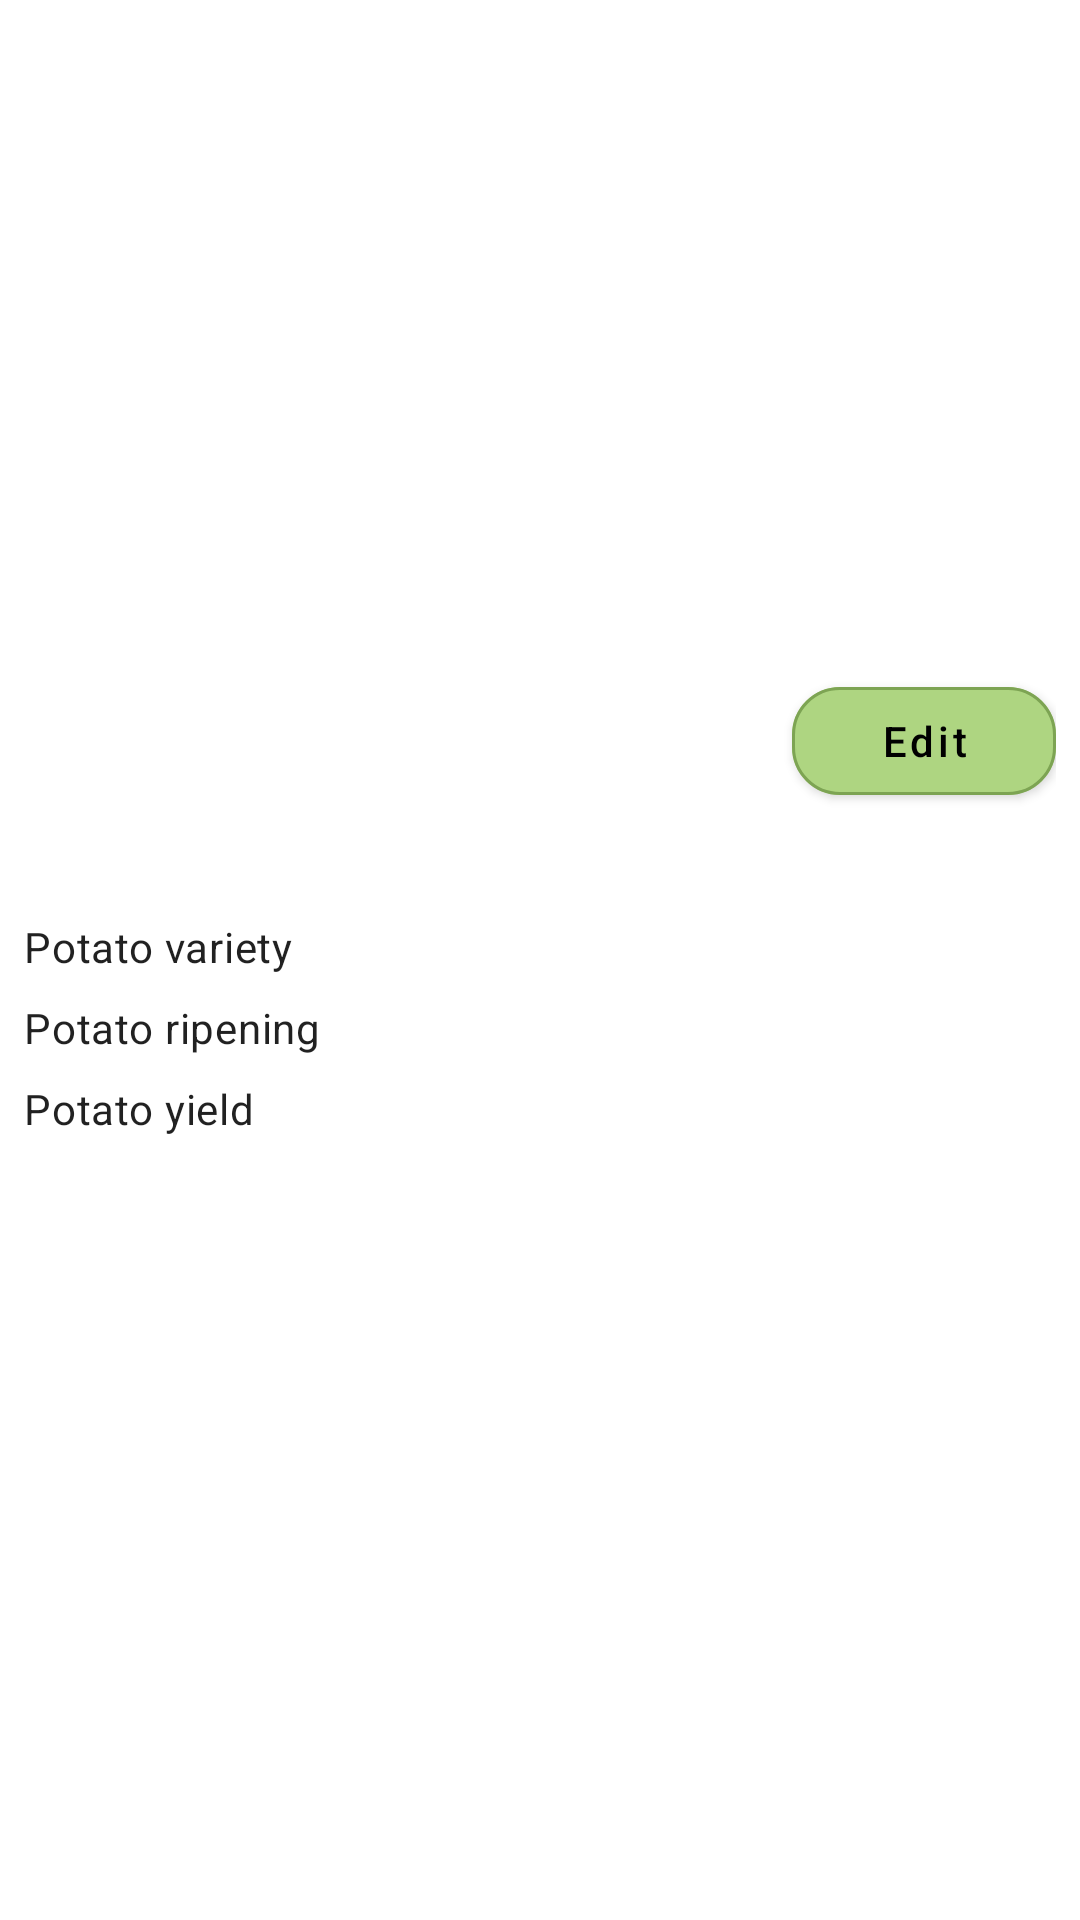

Layout XML and referenced resources for this Android screen:
<!-- AndroidManifest.xml: application theme Theme.PotatoHandbook -->
<!-- res/layout/fragment_potato_detail.xml -->
<?xml version="1.0" encoding="utf-8"?>
<androidx.core.widget.NestedScrollView xmlns:android="http://schemas.android.com/apk/res/android"
    xmlns:app="http://schemas.android.com/apk/res-auto"
    xmlns:tools="http://schemas.android.com/tools"
    android:layout_width="match_parent"
    android:layout_height="match_parent" >

    <androidx.constraintlayout.widget.ConstraintLayout
        android:layout_width="match_parent"
        android:layout_height="wrap_content"
        android:padding="@dimen/item_padding">

    <ImageView
        android:id="@+id/image"
        android:layout_width="0dp"
        android:layout_height="0dp"
        android:scaleType="centerCrop"
        app:layout_constraintDimensionRatio="16:10"
        app:layout_constraintEnd_toEndOf="parent"
        app:layout_constraintStart_toStartOf="parent"
        app:layout_constraintTop_toTopOf="parent"
        tools:src="@tools:sample/avatars" />

    <TextView
        android:id="@+id/name"
        android:layout_width="0dp"
        android:layout_height="wrap_content"
        android:ellipsize="end"
        tools:text="@string/potato_name_hint"
        android:lines="1"
        android:maxLines="1"
        android:textAppearance="?attr/textAppearanceCaption"
        app:layout_constraintBottom_toBottomOf="@+id/editPotatoButton"
        app:layout_constraintEnd_toStartOf="@+id/editPotatoButton"
        app:layout_constraintStart_toStartOf="parent"
        app:layout_constraintTop_toTopOf="@+id/editPotatoButton" />

    <TextView
        android:id="@+id/description"
        android:layout_width="0dp"
        android:layout_height="wrap_content"
        android:layout_marginTop="@dimen/item_margin"
        android:layout_marginBottom="@dimen/item_add_margin"
        android:ellipsize="end"
        tools:text="@string/potato_description_hint"
        android:textAppearance="?attr/textAppearanceBody2"
        app:layout_constraintEnd_toEndOf="parent"
        app:layout_constraintStart_toStartOf="parent"
        app:layout_constraintTop_toBottomOf="@+id/editPotatoButton" />

    <TextView
        android:layout_width="0dp"
        android:text="@string/potato_variety_hint"
        android:layout_height="wrap_content"
        android:layout_marginBottom="@dimen/item_add_margin"
        android:textAppearance="?attr/textAppearanceBody2"
        app:layout_constraintStart_toStartOf="parent"
        app:layout_constraintTop_toTopOf="@+id/variety"
        app:layout_constraintEnd_toEndOf="@+id/guideline2"/>

    <TextView
        android:id="@+id/variety"
        android:layout_width="0dp"
        android:layout_height="wrap_content"
        android:layout_marginTop="@dimen/item_margin"
        android:layout_marginBottom="@dimen/item_add_margin"
        tools:text="@string/potato_variety_hint"
        android:textAppearance="?attr/textAppearanceBody2"
        app:layout_constraintEnd_toEndOf="parent"
        app:layout_constraintStart_toStartOf="@id/guideline2"
        app:layout_constraintTop_toBottomOf="@+id/description" />

    <TextView
        android:layout_width="0dp"
        android:text="@string/potato_ripening_hint"
        android:layout_height="wrap_content"
        android:layout_marginBottom="@dimen/item_add_margin"
        android:textAppearance="?attr/textAppearanceBody2"
        app:layout_constraintStart_toStartOf="parent"
        app:layout_constraintTop_toTopOf="@+id/ripening"
        app:layout_constraintEnd_toEndOf="@+id/guideline2"/>

    <TextView
        android:id="@+id/ripening"
        android:layout_width="0dp"
        android:layout_height="wrap_content"
        android:layout_marginTop="@dimen/item_margin"
        android:layout_marginBottom="@dimen/item_add_margin"
        tools:text="@string/potato_ripening_hint"
        android:textAppearance="?attr/textAppearanceBody2"
        app:layout_constraintEnd_toEndOf="parent"
        app:layout_constraintStart_toStartOf="@id/guideline2"
        app:layout_constraintTop_toBottomOf="@+id/variety" />

    <TextView
        android:layout_width="0dp"
        android:text="@string/potato_productivity_hint"
        android:layout_height="wrap_content"
        android:layout_marginBottom="@dimen/item_add_margin"
        android:textAppearance="?attr/textAppearanceBody2"
        app:layout_constraintStart_toStartOf="parent"
        app:layout_constraintTop_toTopOf="@+id/productivity"
        app:layout_constraintEnd_toEndOf="@+id/guideline2"/>

    <TextView
        android:id="@+id/productivity"
        android:layout_width="0dp"
        android:layout_height="wrap_content"
        android:layout_marginTop="@dimen/item_margin"
        android:layout_marginBottom="@dimen/item_add_margin"
        tools:text="@string/potato_productivity_hint"
        android:textAppearance="?attr/textAppearanceBody2"
        app:layout_constraintEnd_toEndOf="parent"
        app:layout_constraintStart_toStartOf="@id/guideline2"
        app:layout_constraintTop_toBottomOf="@+id/ripening" />

    <Button
        android:id="@+id/editPotatoButton"
        android:layout_width="wrap_content"
        android:layout_height="wrap_content"
        android:enabled="true"
        android:text="@string/edit_button_text"
        app:layout_constraintEnd_toEndOf="parent"
        app:layout_constraintTop_toBottomOf="@+id/image" />

    <androidx.constraintlayout.widget.Guideline
        android:id="@+id/guideline2"
        android:layout_width="wrap_content"
        android:layout_height="wrap_content"
        android:orientation="vertical"
        app:layout_constraintGuide_percent="0.35" />

    </androidx.constraintlayout.widget.ConstraintLayout>
</androidx.core.widget.NestedScrollView>
<!-- resources referenced by this layout -->
<resources>
  <dimen name="item_add_margin">8dp</dimen>
  <dimen name="item_margin">8dp</dimen>
  <dimen name="item_padding">8dp</dimen>
  <string name="edit_button_text">Edit</string>
  <string name="potato_description_hint">Description of potato variety</string>
  <string name="potato_name_hint">Potato variety name</string>
  <string name="potato_productivity_hint">Potato yield</string>
  <string name="potato_ripening_hint">Potato ripening</string>
  <string name="potato_variety_hint">Potato variety</string>
  <style name="Theme.PotatoHandbook" parent="Theme.MaterialComponents.DayNight.NoActionBar">
          
          <item name="colorPrimary">@color/light_green_300</item>
          <item name="colorPrimaryDark">@color/light_green_dark_300</item>
          <item name="colorPrimaryVariant">@color/light_green_light_300</item>
          <item name="colorOnPrimary">@color/black</item>
  
          
          <item name="colorSecondary">@color/yellow_300</item>
          <item name="colorSecondaryVariant">@color/yellow_light_300</item>
          <item name="colorOnSecondary">@color/black</item>
  
          
          <item name="android:statusBarColor" tools:targetApi="l">?attr/colorPrimaryVariant</item>
          
          <item name="android:textAllCaps">false</item>
          <item name="toolbarStyle">@style/Theme.PotatoHandbook.ToolbarStyle</item>
          <item name="materialCardViewStyle">@style/Theme.PotatoHandbook.CardView</item>
          <item name="materialButtonStyle">@style/Theme.PotatoHandbook.Button</item>
      </style>
  <color name="light_green_300">#aed581</color>
  <color name="light_green_dark_300">#7da453</color>
  <color name="light_green_light_300">#e1ffb1</color>
  <color name="black">#FF000000</color>
  <style name="Theme.PotatoHandbook.ToolbarStyle" parent="Widget.MaterialComponents.Toolbar.Surface">
          <item name="android:elevation">0dp</item>
          <item name="android:layout_height">?attr/actionBarSize</item>
          <item name="backgroundColor">?attr/colorPrimary</item>
          <item name="android:backgroundTint">?attr/colorPrimary</item>
          <item name="android:textColor">?attr/colorOnPrimary</item>
      </style>
  <style name="Theme.PotatoHandbook.CardView" parent="Widget.MaterialComponents.CardView">
  
          <item name="android:textSize">24sp</item>
          <item name="android:textColor">?attr/colorOnPrimary</item>
  
          <item name="android:layout_margin">@dimen/item_margin</item>
          <item name="android:layout_marginStart">@dimen/item_margin_large</item>
          <item name="android:layout_marginEnd">@dimen/item_margin_large</item>
          <item name="android:layout_marginTop">@dimen/item_margin</item>
          <item name="android:layout_marginBottom">@dimen/item_margin</item>
  
          <item name="cardCornerRadius">20dp</item>
          <item name="cardElevation">8dp</item>
          <item name="cardMaxElevation">8dp</item>
  
          <item name="android:clickable">true</item>
          <item name="android:focusable">true</item>
          <item name="android:checkable">true</item>
      </style>
  <style name="Theme.PotatoHandbook.Button" parent="Widget.MaterialComponents.Button">
          <item name="android:textStyle">normal</item>
          <item name="android:textAllCaps">false</item>
  
          <item name="android:tint">?attr/colorOnPrimary</item>
          <item name="drawableTint">?attr/colorOnPrimary</item>
          <item name="android:ellipsize">end</item>
          <item name="android:enabled">true</item>
          <item name="android:lines">1</item>
          <item name="cornerRadius">16dp</item>
          <item name="strokeColor">?attr/colorPrimaryDark</item>
          <item name="strokeWidth">1dp</item>
  
      </style>
  <dimen name="item_margin_large">16dp</dimen>
</resources>
